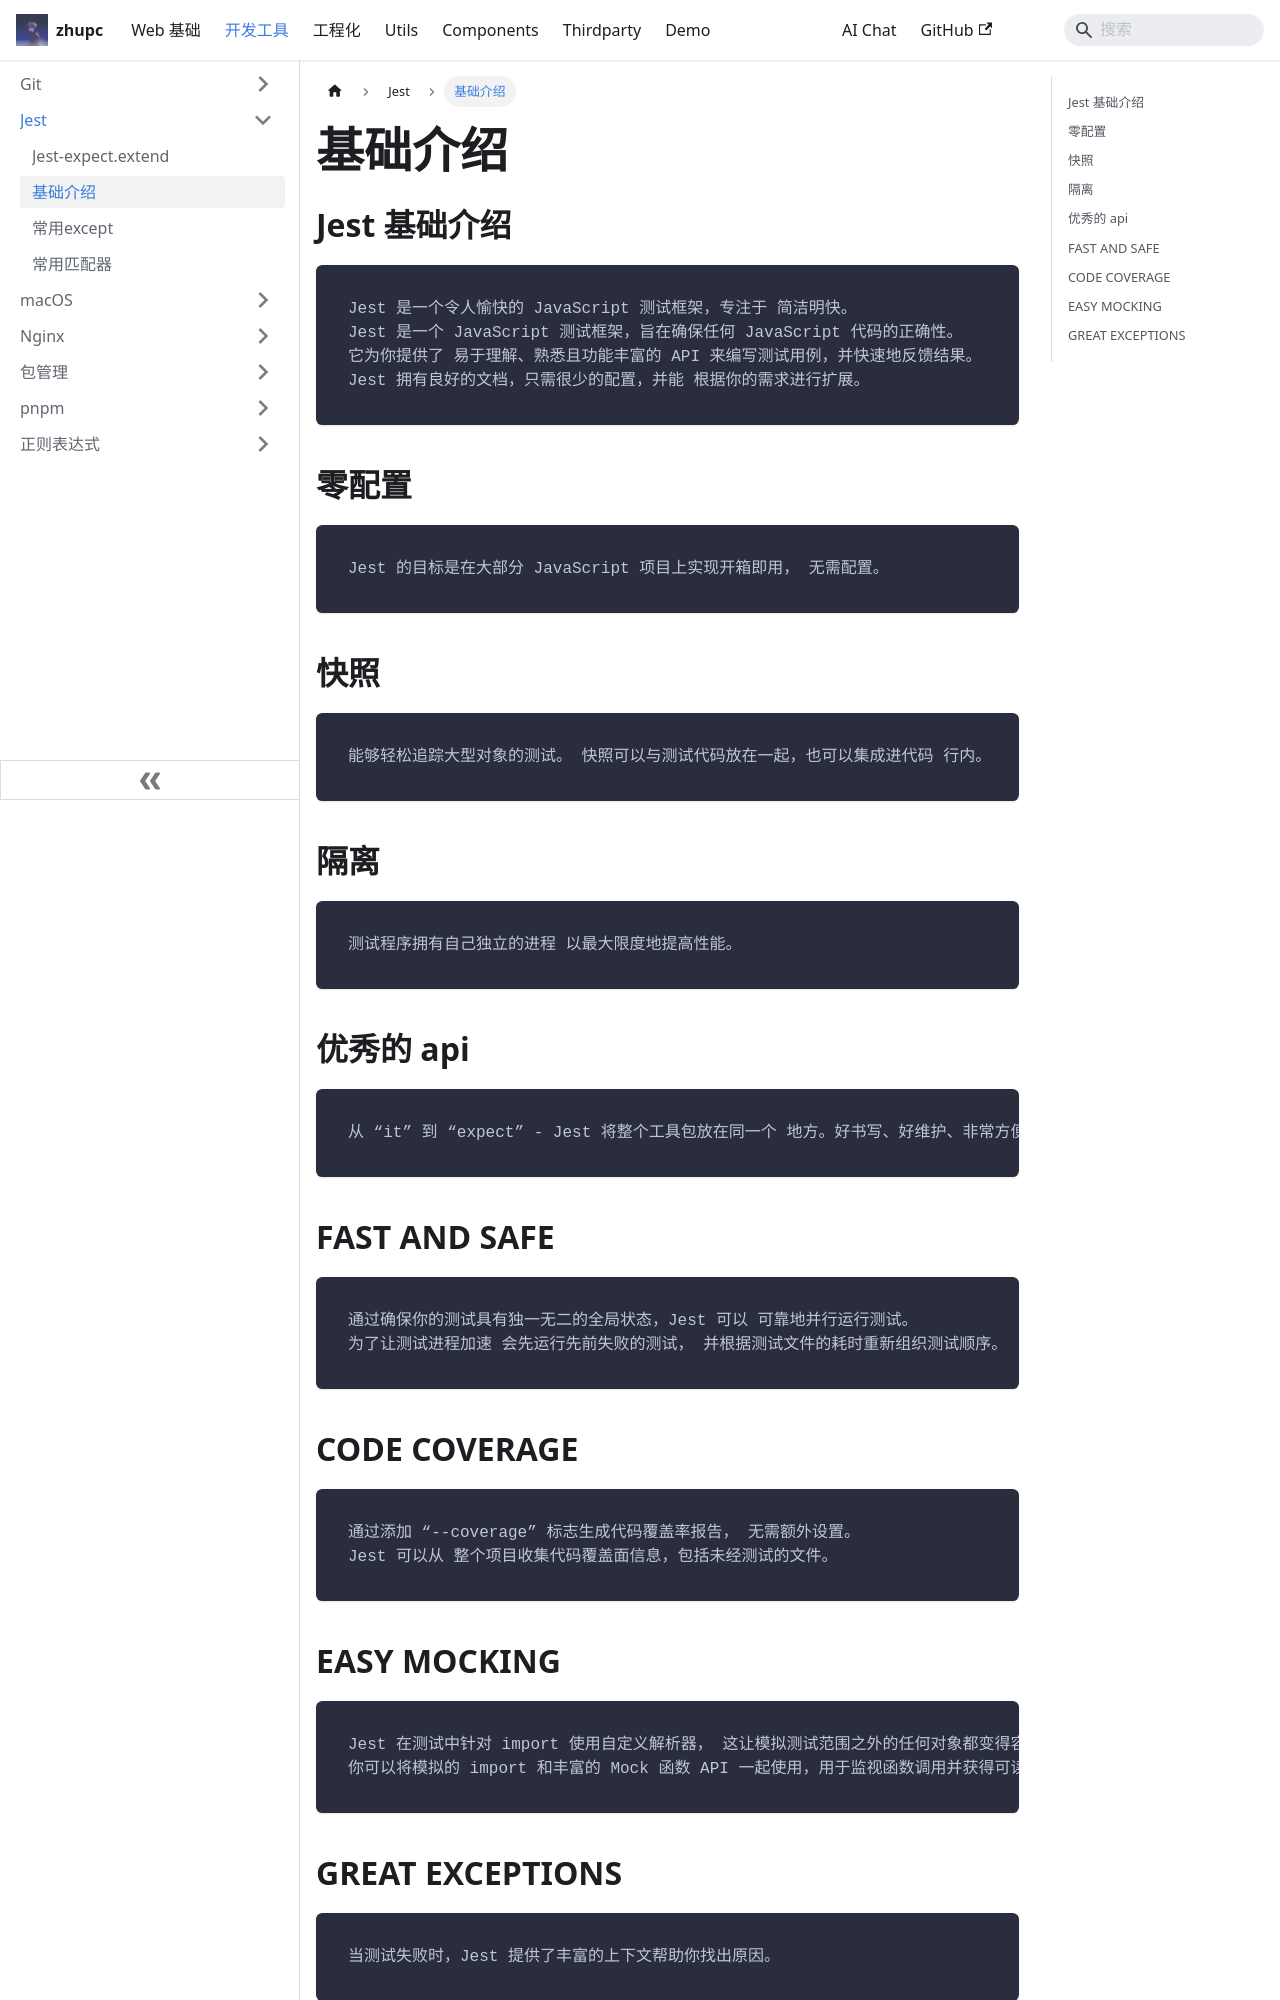

repository: zpcscc/zpcscc.github.io · page: docs/tools/jest/基础介绍.html · generator: docusaurus

---
title: 基础介绍
---



## Jest 基础介绍

```
Jest 是一个令人愉快的 JavaScript 测试框架，专注于 简洁明快。
Jest 是一个 JavaScript 测试框架，旨在确保任何 JavaScript 代码的正确性。
它为你提供了 易于理解、熟悉且功能丰富的 API 来编写测试用例，并快速地反馈结果。
Jest 拥有良好的文档，只需很少的配置，并能 根据你的需求进行扩展。
```

## 零配置

```
Jest 的目标是在大部分 JavaScript 项目上实现开箱即用， 无需配置。
```

## 快照

```
能够轻松追踪大型对象的测试。 快照可以与测试代码放在一起，也可以集成进代码 行内。
```

## 隔离

```
测试程序拥有自己独立的进程 以最大限度地提高性能。
```

## 优秀的 api

```
从 “it” 到 “expect” - Jest 将整个工具包放在同一个 地方。好书写、好维护、非常方便。
```

## FAST AND SAFE

```
通过确保你的测试具有独一无二的全局状态，Jest 可以 可靠地并行运行测试。
为了让测试进程加速 会先运行先前失败的测试， 并根据测试文件的耗时重新组织测试顺序。
```

## CODE COVERAGE

```
通过添加 “--coverage” 标志生成代码覆盖率报告， 无需额外设置。
Jest 可以从 整个项目收集代码覆盖面信息，包括未经测试的文件。
```
